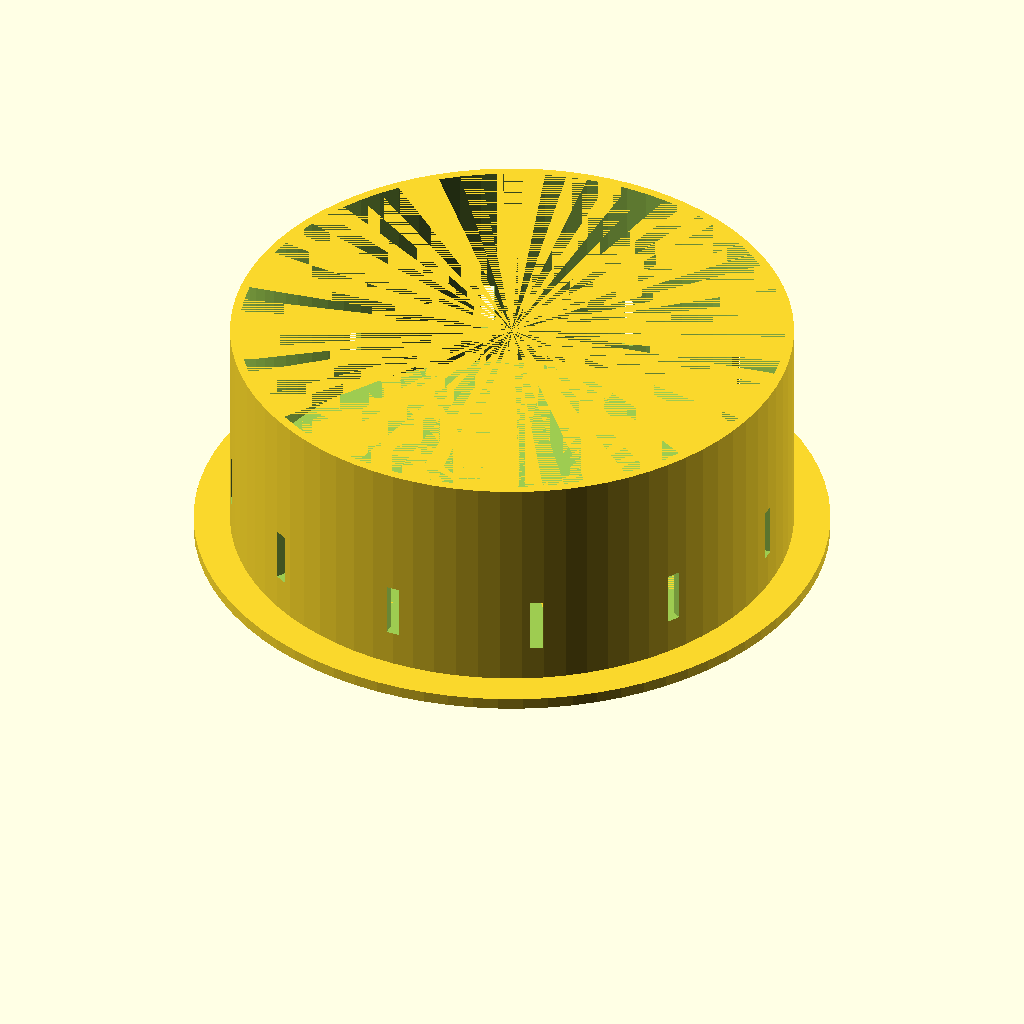
Cell 1: rendered with the file's own defaults.
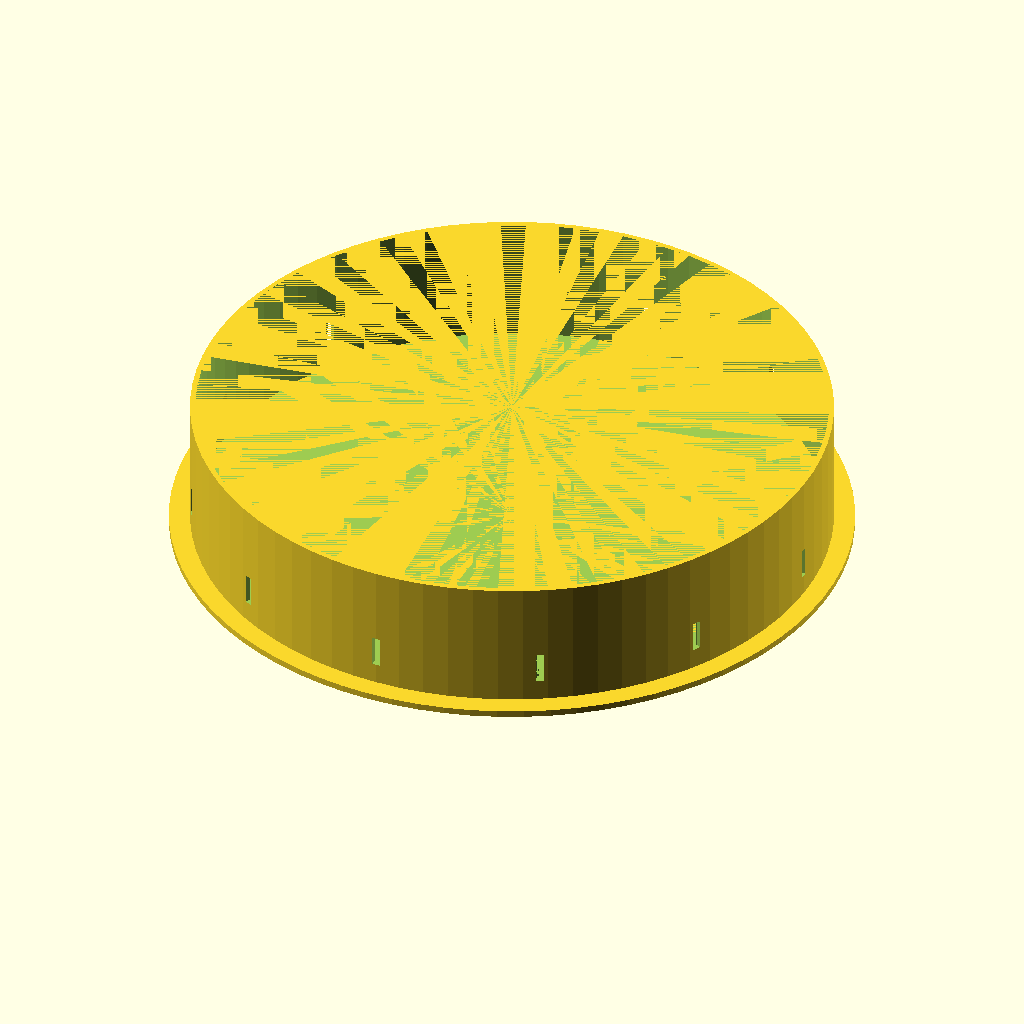
Cell 2: drum_r = 120 (everything else at default).
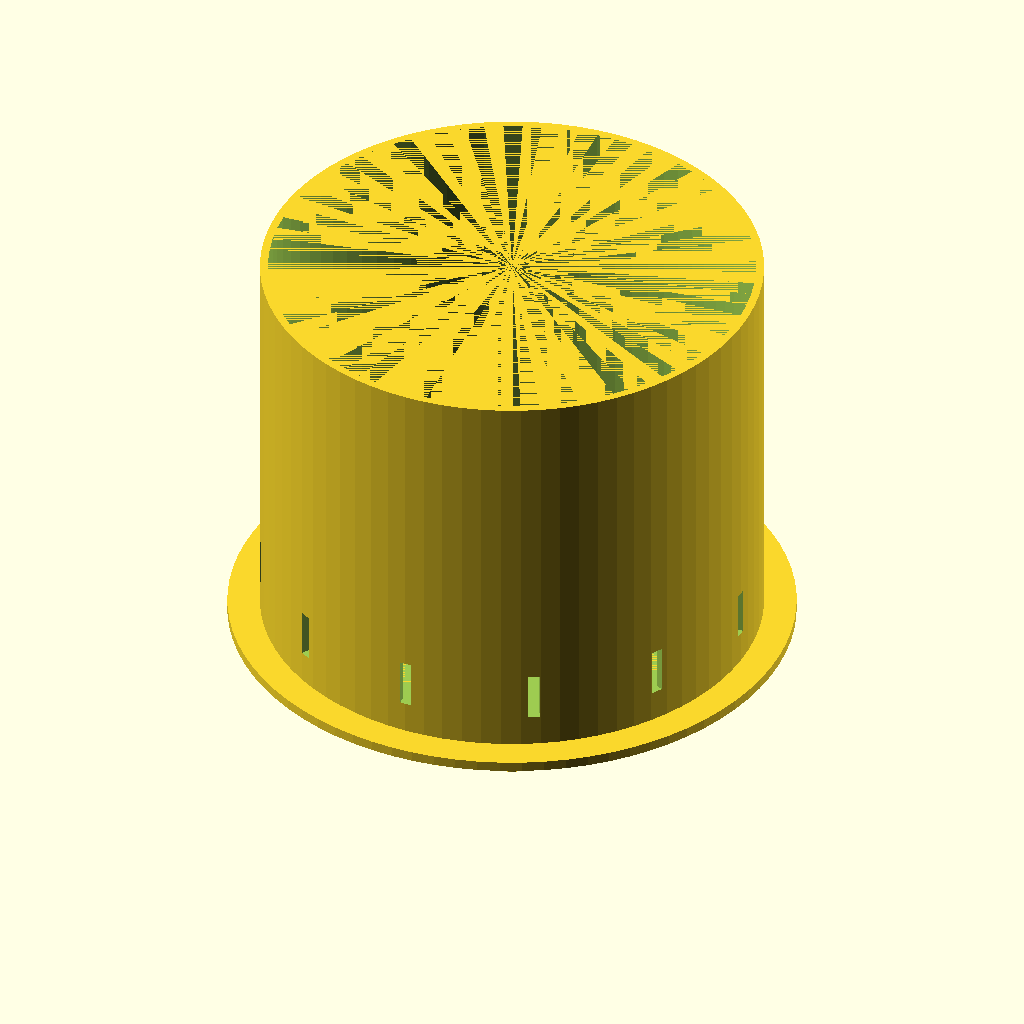
Cell 3 — drum_h set to 100, the other parameters unchanged.
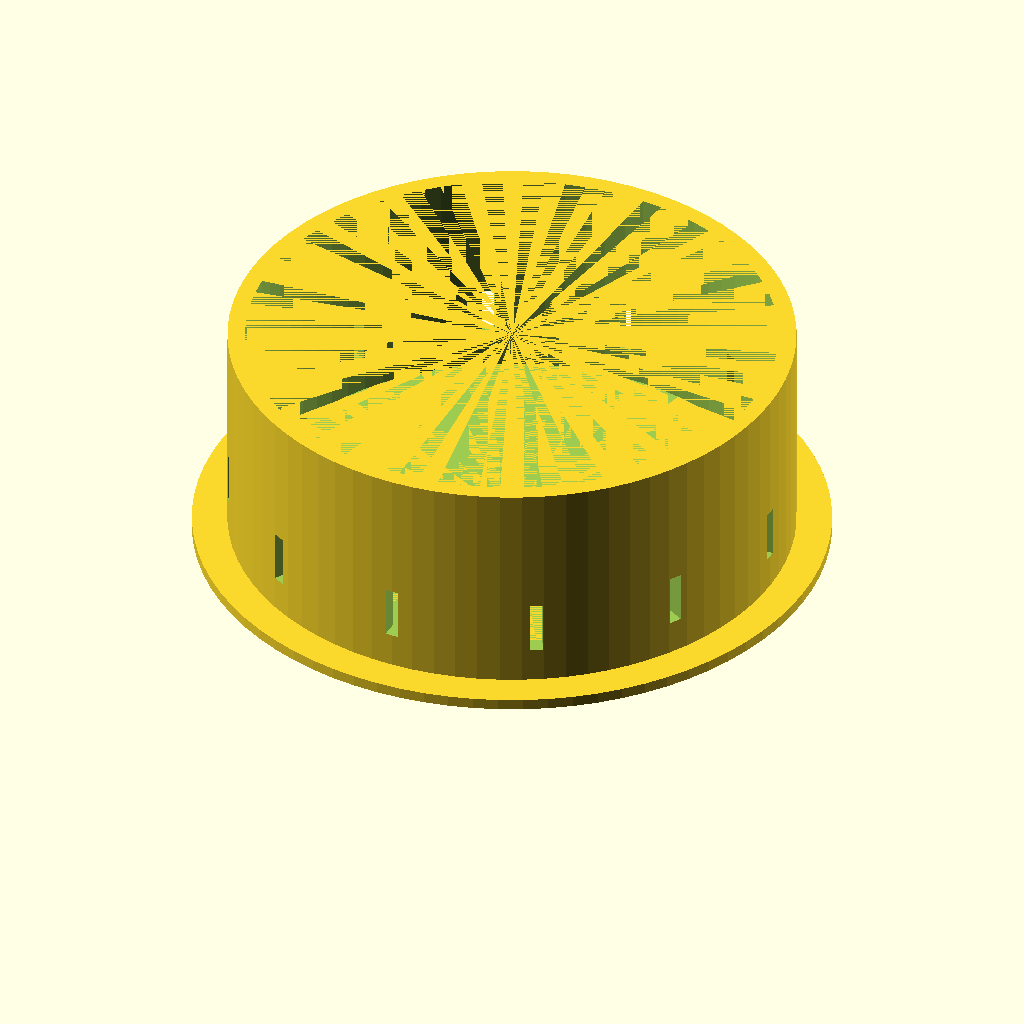
Cell 4 — wall_t set to 4, the other parameters unchanged.
The same orthographic view direction (rotation 55°, 0°, 25°; colour scheme Cornfield) for every cell, with the view re-fitted per cell, so scale and position can differ between cells.
OpenSCAD source file zoetrope-2.scad:
// ── Zoetrope Moon Phase ──────────────────────────────────────────
// All dimensions in mm. Change n to recompute everything.

n          = 12;       // number of frames / slits
drum_r     = 60;       // drum inner radius
drum_h     = 50;       // drum wall height
wall_t     = 2;        // drum wall thickness
slit_w     = 3;        // slit width
slit_h     = 12;       // slit height
slit_inset = 8;        // slit distance from top rim

moon_r     = 8;        // moon radius on strip
strip_h    = drum_h;   // strip same height as drum
relief_d   = 0.6;      // relief extrusion depth (mm above strip surface)

base_r     = drum_r + wall_t + 8;
base_h     = 2.5;
handle_r   = 6;
handle_h   = 45;

$fn = 80;


module moon_phase_2d(i) {
    phase  = i / n;           // 0.0 → 1.0
    // offset sweeps: 2r (full cover) → 0 (no cover) → -2r (full cover other side)
    offset = moon_r * 2 * cos(phase * 180);

    if (i == 0) {
        // new moon - empty
    } else if (offset >= moon_r * 2 - 0.01) {
        // full moon
        circle(r = moon_r);
    } else {
        difference() {
            circle(r = moon_r);
            translate([offset, 0])
                circle(r = moon_r);
        }
    }
}

// ── One strip frame (flat, to be bent or used as unwrapped ref) ───
module strip_flat() {
    frame_w = (2 * PI * drum_r) / n;   // arc length per frame

    for (i = [0:n-1]) {
        tx = i * frame_w;
        // frame background
        translate([tx, 0, 0])
            cube([frame_w, strip_h, wall_t]);
        // moon relief centred in frame
        translate([tx + frame_w/2, strip_h * 0.45, wall_t])
            linear_extrude(relief_d)
                moon_phase_2d(i);
    }
}

// ── Drum ─────────────────────────────────────────────────────────
module drum() {
    difference() {
        // outer wall
        cylinder(h = drum_h, r = drum_r + wall_t);
        // hollow interior
        cylinder(h = drum_h, r = drum_r);
        // slits — n evenly spaced, near top
        for (i = [0:n-1]) {
            angle = i * (360 / n);
            rotate([0, 0, angle])
                translate([drum_r - 0.1, -slit_w/2, slit_inset])
                    cube([wall_t + 1, slit_w, slit_h]);
        }
    }
}

// ── Base plate ───────────────────────────────────────────────────
module base() {
    cylinder(h = base_h, r = base_r);
}

// ── Handle / spindle ─────────────────────────────────────────────
module handle() {
    // finger grip ridges
    cylinder(h = handle_h, r = handle_r);
    for (i = [0:7]) {
        translate([0, 0, 6 + i * 4.5])
            rotate_extrude()
                translate([handle_r, 0])
                    circle(r = 1.2);
    }
}

// ── Assembly ─────────────────────────────────────────────────────
// Comment/uncomment to print parts separately

// Full assembly preview
translate([0, 0, 0])         base();
translate([0, 0, -(handle_h)])  handle();
translate([0, 0, base_h])    drum();

// Flat strip for printing (uncomment to export separately)
// translate([-(PI * drum_r), -(strip_h * 1.5), 0])
//     strip_flat();
Customizer parameters (derived from the source; name, type, default, range or options):
n: number, default 12
drum_r: number, default 60
drum_h: number, default 50
wall_t: number, default 2
slit_w: number, default 3
slit_h: number, default 12
slit_inset: number, default 8
moon_r: number, default 8
relief_d: number, default 0.6
base_h: number, default 2.5
handle_r: number, default 6
handle_h: number, default 45
